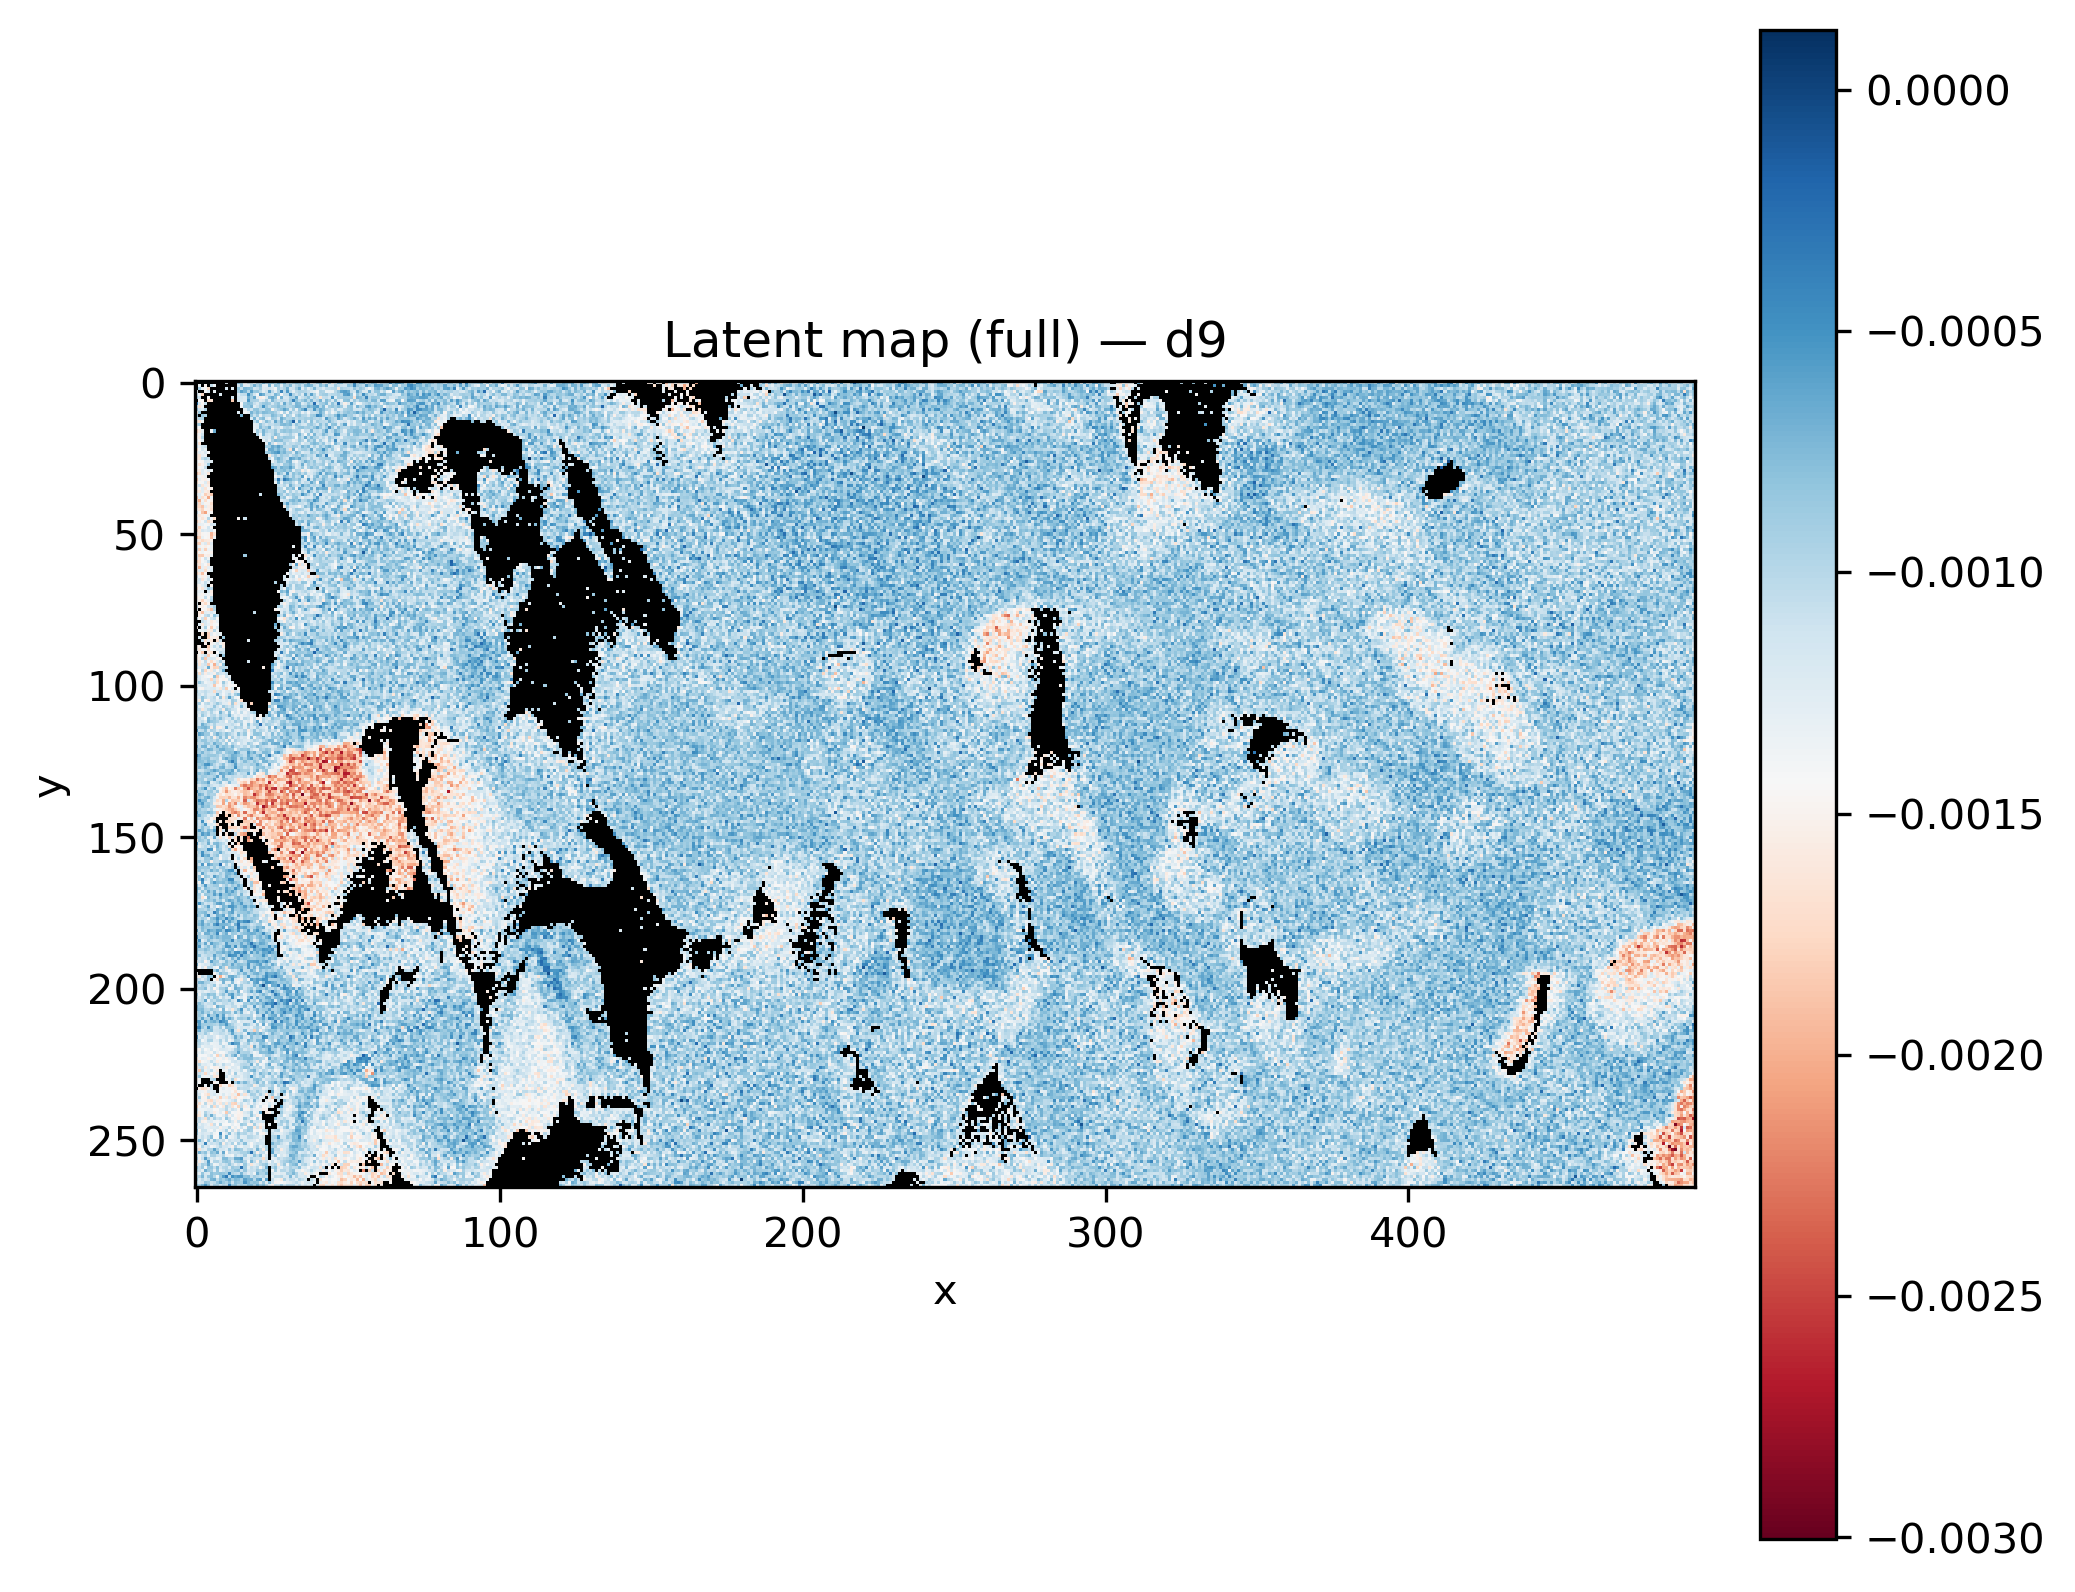

Data behind this chart, as committed beside it:
x, y, latent_d9
0, 0, 
1, 0, 
2, 0, 
3, 0, 
4, 0, 
5, 0, 
6, 0, 
7, 0, 
8, 0, 
9, 0, 
10, 0, -0.001257
11, 0, 
12, 0, 
13, 0, 
14, 0, -0.0008378
15, 0, -0.0008997
16, 0, -0.001439
17, 0, -0.001096
18, 0, -0.001085
19, 0, -0.001396
20, 0, -0.000987
21, 0, -0.001023
22, 0, -0.0007091
23, 0, -0.0009497
24, 0, -0.0008004
25, 0, -0.0008209
26, 0, -0.0009701
27, 0, -0.0006942
28, 0, -0.0008944
29, 0, -0.0007294
30, 0, -0.001102
31, 0, -0.00102
32, 0, -0.0008981
33, 0, -0.0007864
34, 0, -0.0008764
35, 0, -0.0008688
36, 0, -0.001145
37, 0, -0.0007316
38, 0, -0.001309
39, 0, -0.001183
40, 0, -0.0008969
41, 0, -0.0008147
42, 0, -0.001413
43, 0, -0.001298
44, 0, -0.0008471
45, 0, -0.001556
46, 0, -0.001194
47, 0, -0.0007743
48, 0, -0.0007599
49, 0, -0.001116
50, 0, -0.00109
51, 0, -0.001019
52, 0, -0.0004854
53, 0, -0.001022
54, 0, -0.0007446
55, 0, -0.0007227
56, 0, -0.001231
57, 0, -0.0009905
58, 0, -0.0007473
59, 0, -0.0007617
... 131,610 more rows
